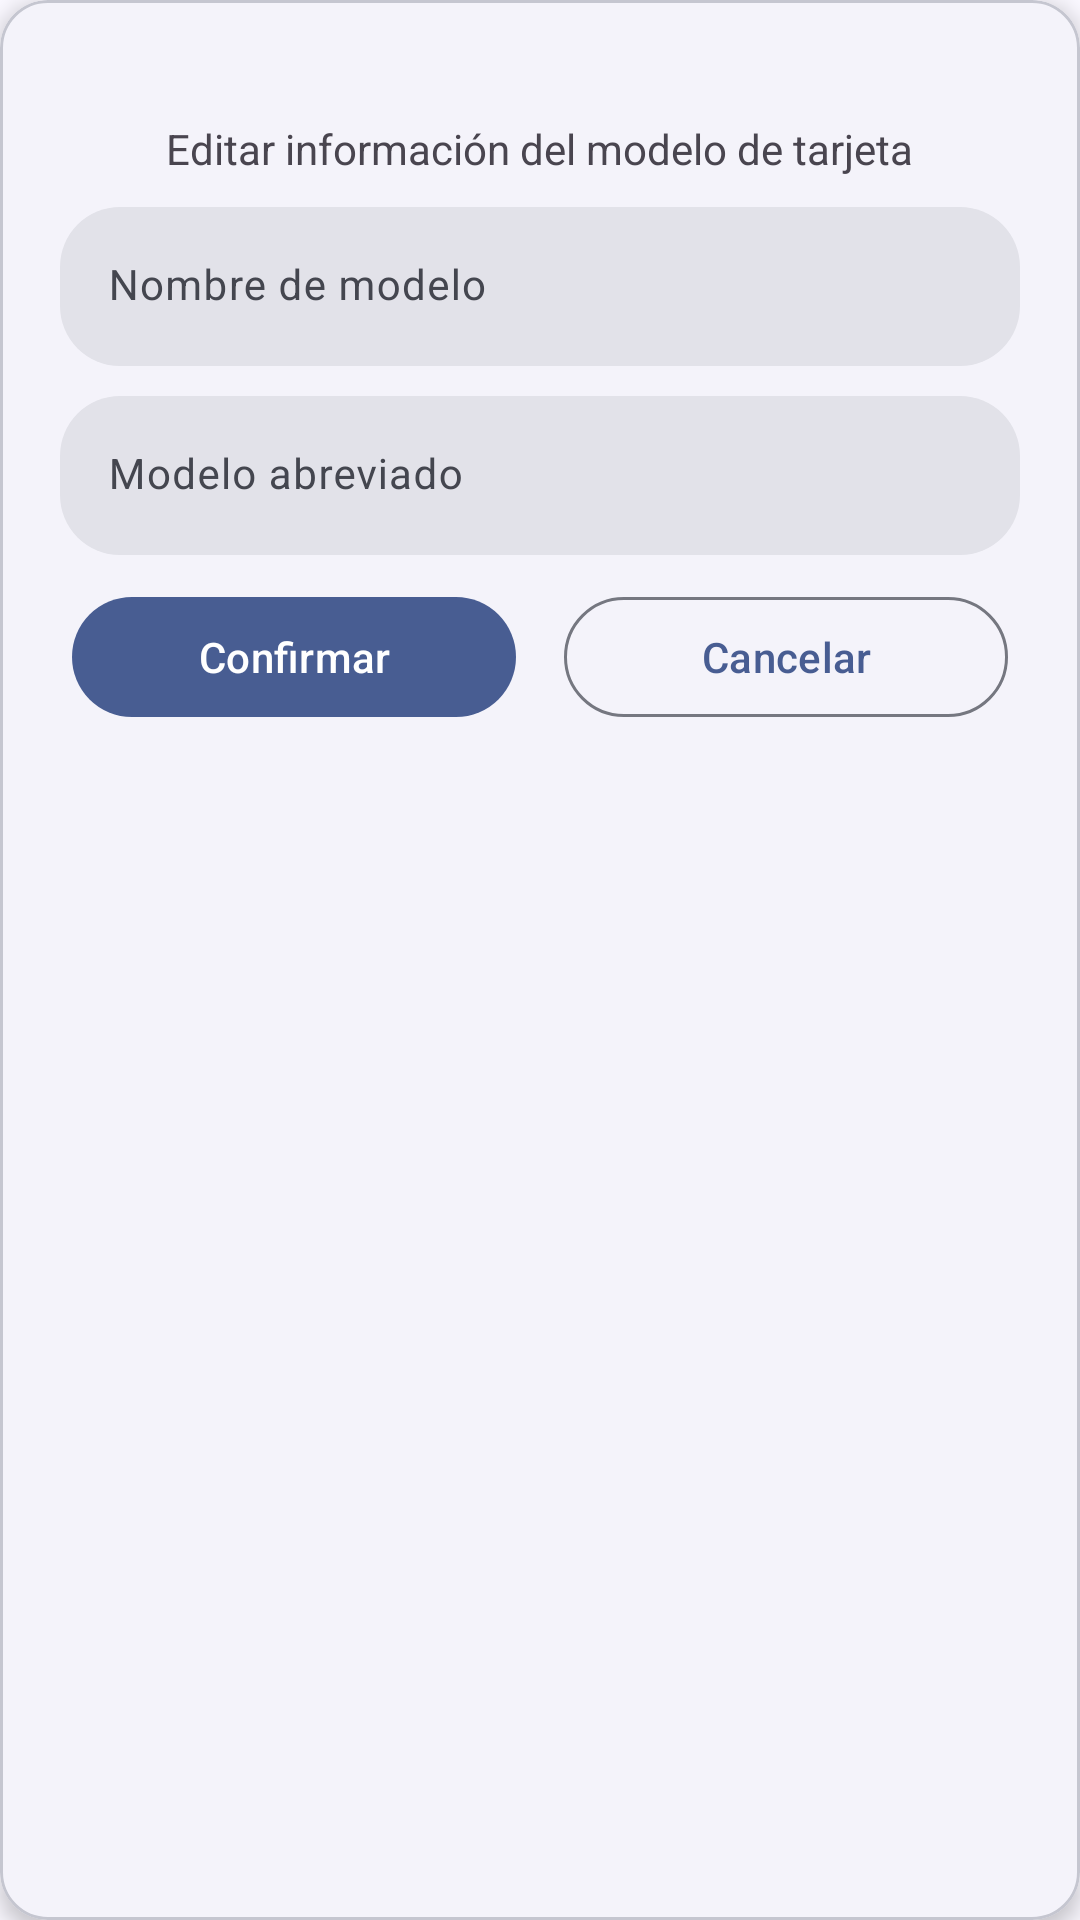

This screen was rendered from an Android layout file. Write that file and the resources it references.
<!-- AndroidManifest.xml: application theme Theme.ControlDeGarantiasYEnsambles -->
<!-- res/layout/dialog_edit_card_model.xml -->
<?xml version="1.0" encoding="utf-8"?>
<com.google.android.material.card.MaterialCardView xmlns:android="http://schemas.android.com/apk/res/android"
    xmlns:app="http://schemas.android.com/apk/res-auto"
    style="@style/Widget.Material3.CardView.Elevated"
    android:layout_width="match_parent"
    android:layout_height="wrap_content"
    android:layout_margin="8dp"
    app:cardCornerRadius="16dp"
    app:cardElevation="4dp"
    app:strokeWidth="1dp">

    <LinearLayout
        android:layout_width="match_parent"
        android:layout_height="wrap_content"
        android:gravity="center_horizontal"
        android:orientation="vertical">

        <ImageView
            android:layout_width="wrap_content"
            android:layout_height="wrap_content"
            android:layout_margin="20dp"
            android:importantForAccessibility="no"
            android:src="@drawable/ic_edit" />

        <TextView
            android:id="@+id/tvInfo"
            android:layout_width="wrap_content"
            android:layout_height="wrap_content"
            android:text="@string/tvInfoDECM" />

        <com.google.android.material.progressindicator.LinearProgressIndicator
            android:id="@+id/piEdit"
            android:layout_width="match_parent"
            android:layout_height="wrap_content"
            android:layout_marginStart="20dp"
            android:layout_marginTop="5dp"
            android:layout_marginEnd="20dp"
            android:indeterminate="true"
            android:visibility="gone" />

        <com.google.android.material.textfield.TextInputLayout
            android:id="@+id/tilModelName"
            style="@style/TextInputLayout.NoBottomLine."
            android:layout_width="match_parent"
            android:layout_height="wrap_content"
            android:layout_marginTop="10dp"
            app:hintAnimationEnabled="true"
            app:hintEnabled="true"
            app:shapeAppearanceOverlay="@style/ShapeAppearanceOverlay.MyApp.TextInputLayout.Rounded">

            <com.google.android.material.textfield.TextInputEditText
                android:id="@+id/tieModelName"
                android:layout_width="match_parent"
                android:layout_height="wrap_content"
                android:layout_marginStart="20dp"
                android:layout_marginEnd="20dp"
                android:hint="@string/tieModelNameDECM"
                android:inputType="text"
                android:maxLength="45"
                android:textSize="14sp" />
        </com.google.android.material.textfield.TextInputLayout>

        <com.google.android.material.textfield.TextInputLayout
            android:id="@+id/tilAbbreviatedModel"
            style="@style/TextInputLayout.NoBottomLine."
            android:layout_width="match_parent"
            android:layout_height="wrap_content"
            android:layout_marginTop="10dp"
            app:hintAnimationEnabled="true"
            app:hintEnabled="true"
            app:shapeAppearanceOverlay="@style/ShapeAppearanceOverlay.MyApp.TextInputLayout.Rounded">

            <com.google.android.material.textfield.TextInputEditText
                android:id="@+id/tieAbbreviatedModel"
                android:layout_width="match_parent"
                android:layout_height="wrap_content"
                android:layout_marginStart="20dp"
                android:layout_marginEnd="20dp"
                android:layout_marginBottom="10dp"
                android:hint="@string/tieAbbreviatedModelDECM"
                android:inputType="text"
                android:maxLength="6"
                android:textSize="14sp" />
        </com.google.android.material.textfield.TextInputLayout>

        <LinearLayout
            android:layout_width="match_parent"
            android:layout_height="wrap_content"
            android:layout_marginStart="20dp"
            android:layout_marginEnd="20dp"
            android:layout_marginBottom="20dp"
            android:orientation="horizontal">

            <com.google.android.material.button.MaterialButton
                android:id="@+id/btnConfirm"
                style="@style/Widget.Material3.Button.IconButton.Filled"
                android:layout_width="0dp"
                android:layout_height="wrap_content"
                android:layout_marginEnd="8dp"
                android:layout_weight="1"
                android:text="@string/btnConfirmDECM" />

            <com.google.android.material.button.MaterialButton
                android:id="@+id/btnCancel"
                style="@style/Widget.Material3.Button.IconButton.Outlined"
                android:layout_width="0dp"
                android:layout_height="wrap_content"
                android:layout_weight="1"
                android:text="@string/btnCancelDECM" />

        </LinearLayout>
    </LinearLayout>
</com.google.android.material.card.MaterialCardView>
<!-- resources referenced by this layout -->
<resources>
  <string name="btnCancelDECM">Cancelar</string>
  
      dialog_confirm_delete_card_model
  <string name="btnConfirmDECM">Confirmar</string>
  <string name="tieAbbreviatedModelDECM">Modelo abreviado</string>
  <string name="tieModelNameDECM">Nombre de modelo</string>
  <string name="tvInfoDECM">Editar información del modelo de tarjeta</string>
  <style name="ShapeAppearanceOverlay.MyApp.TextInputLayout.Rounded" parent="">
          <item name="cornerFamily">rounded</item>
          <item name="cornerSize">20dp</item>
      </style>
  <style name="TextInputLayout.NoBottomLine." parent="Widget.Material3.TextInputLayout.FilledBox">
          <item name="boxStrokeWidth">0dp</item>
      </style>
  <style name="Theme.ControlDeGarantiasYEnsambles" parent="Base.Theme.ControlDeGarantiasYEnsambles" />
  <color name="md_theme_primary">#485D92</color>
  <color name="md_theme_onPrimary">#FFFFFF</color>
  <color name="md_theme_primaryContainer">#DAE2FF</color>
  <color name="md_theme_onPrimaryContainer">#001847</color>
  <color name="md_theme_secondary">#485D92</color>
  <color name="md_theme_onSecondary">#FFFFFF</color>
  <color name="md_theme_secondaryContainer">#DAE2FF</color>
  <color name="md_theme_onSecondaryContainer">#001847</color>
  <color name="md_theme_tertiary">#8F4A4D</color>
  <color name="md_theme_onTertiary">#FFFFFF</color>
  <color name="md_theme_tertiaryContainer">#FFDADA</color>
  <color name="md_theme_onTertiaryContainer">#3B080E</color>
  <color name="md_theme_error">#8A4A66</color>
  <color name="md_theme_onError">#FFFFFF</color>
  <color name="md_theme_errorContainer">#FFD8E5</color>
  <color name="md_theme_onErrorContainer">#390722</color>
  <color name="md_theme_background">#FAF8FF</color>
  <color name="md_theme_onBackground">#1A1B21</color>
  <color name="md_theme_surface">#FAF8FF</color>
  <color name="md_theme_onSurface">#1A1B21</color>
  <color name="md_theme_surfaceVariant">#E1E2EC</color>
  <color name="md_theme_onSurfaceVariant">#44464F</color>
  <color name="md_theme_outline">#757780</color>
  <color name="md_theme_outlineVariant">#C5C6D0</color>
  <color name="md_theme_inverseSurface">#2F3036</color>
  <color name="md_theme_inverseOnSurface">#F1F0F7</color>
  <color name="md_theme_inversePrimary">#B2C5FF</color>
  <color name="md_theme_primaryFixed">#DAE2FF</color>
  <color name="md_theme_onPrimaryFixed">#001847</color>
  <color name="md_theme_primaryFixedDim">#B2C5FF</color>
  <color name="md_theme_onPrimaryFixedVariant">#304578</color>
  <color name="md_theme_secondaryFixed">#DAE2FF</color>
  <color name="md_theme_onSecondaryFixed">#001847</color>
  <color name="md_theme_secondaryFixedDim">#B2C5FF</color>
  <color name="md_theme_onSecondaryFixedVariant">#304578</color>
  <color name="md_theme_tertiaryFixed">#FFDADA</color>
  <color name="md_theme_onTertiaryFixed">#3B080E</color>
  <color name="md_theme_tertiaryFixedDim">#FFB3B4</color>
  <color name="md_theme_onTertiaryFixedVariant">#733337</color>
  <color name="md_theme_surfaceDim">#DAD9E0</color>
  <color name="md_theme_surfaceBright">#FAF8FF</color>
  <color name="md_theme_surfaceContainerLowest">#FFFFFF</color>
  <color name="md_theme_surfaceContainerLow">#F4F3FA</color>
  <color name="md_theme_surfaceContainer">#EEEDF4</color>
  <color name="md_theme_surfaceContainerHigh">#E8E7EF</color>
  <color name="md_theme_surfaceContainerHighest">#E2E2E9</color>
</resources>
